Labelled photos from "data_split", an image-classification folder in militarychelick/mango_neiroset. The possible labels are: anthracnose, bacterial canker, cutting weevil, die back, gall midge, healthy, powdery mildew, sooty mould.

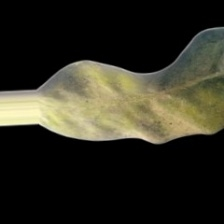
Label: powdery mildew

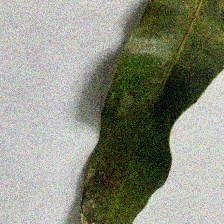
Label: sooty mould

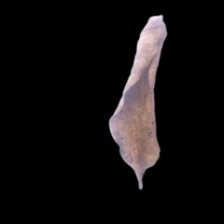
Label: die back

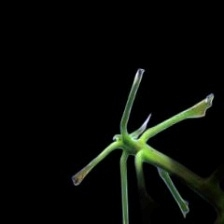
Label: cutting weevil

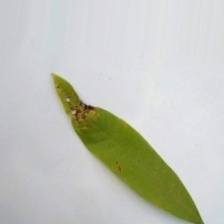
Label: anthracnose

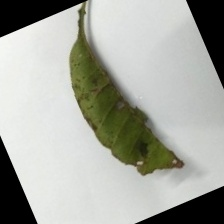
Label: bacterial canker
